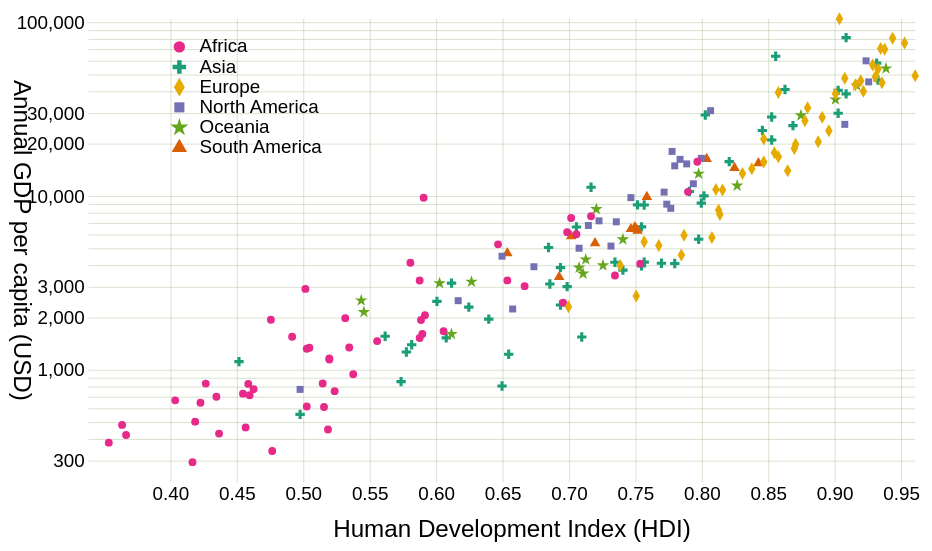
D3 v5 page, settled after 360 driven frames (6 s of simulated time); the page loaded 1 data file(s).


    const w = 500, h = 300, marginH = 40, marginW = 50;

    const scaleX = d3.scaleLinear().range([marginW, w-marginW]);
    const scaleY = d3.scaleLog().range([h-marginH, marginH]);
    const color  = d3.scaleOrdinal(d3.schemeDark2);

    const axisX = d3.axisBottom(scaleX)
            .tickSize(h - marginH*2 + 10)
            .tickPadding(2);
    const axisY = d3.axisLeft(scaleY)
            .tickSize(w - marginW*2 + 10)
            .tickPadding(2)
            .ticks(8, ',');

    const format = d3.format("$,.0f");

    const data = {
        continents: new Set()
    }

    const symbols = [
        'symbolCircle',
        'symbolCross',
        'symbolDiamond',
        'symbolSquare',
        'symbolStar',
        'symbolTriangle',
        'symbolWye'];

    const symbolScale = d3.scaleOrdinal(symbols);

    d3.csv("../Data/un_regions_gdp.csv", function(row) {
        if(row.HDI_2017 >0 && row.GDP_2017 >0) {
            data.continents.add(row.Continent);
            return {
                name: row.Country,
                code: row.Code,
                continent: row.Continent,
                population: +row.Pop_2016,
                hdi: +row.HDI_2017,
                gdp: +row.GDP_2017
            }
        }
    })
    .then(function(dataset) {
        data.continents = [...data.continents].sort((a,b,) => d3.ascending(a,b));
        data.countries = dataset;
        scaleY.domain(d3.extent(dataset, d => d.gdp));
        scaleX.domain(d3.extent(dataset, d => d.hdi));
        symbolScale.domain(data.continents);

        drawAxes();
        draw();
        drawTooltips();
    });

    function drawTooltips() {
        const tooltip = d3.select("svg")
                .append("g")
                .attr("class", "tooltip")
                .attr("opacity", 0);

        tooltip.append("rect")
                .attr("width", 80)
                .attr("height", 45)
                .attr("rx", 3).attr("ry", 3)
                .attr("x", -3).attr("y", -10);
        tooltip.append("text").attr("class", "name");
        tooltip.append("text").attr("class", "hdi").attr("y", 15);
        tooltip.append("text").attr("class", "gdp").attr("y", 30);
    }

    function drawAxes() {
        const x = d3.select("svg").append("g").attr("class", "x-axis")
                .attr("transform", `translate(${[0,marginH]})`)
                .call(axisX);

        const y = d3.select("svg").append("g").attr("class", "y-axis")
                .attr("transform", `translate(${[w-marginW,0]})`)
                .call(axisY);

        d3.select("svg").append("text").attr("class","label")
                .text("Human Development Index (HDI)")
                .attr("transform", `translate(${[w/2,h-3]})`)
        d3.select("svg").append("text").attr("class","label")
                .text("Annual GDP per capita (USD)")
                .attr("transform", `translate(${[3,h/2]}) rotate(90)`)

    }

    function draw() {

        d3.select("svg").selectAll("path.dot")
                .data(data.countries)
                .join("path").attr("class", "dot")
                .attr("d", d => d3.symbol().type(d3[symbolScale(d.continent)]).size(12)(d))
                .attr("transform", d => `translate(${[scaleX(d.hdi), scaleY(d.gdp)]})`)
                .style("fill", d => color(d.continent))
                .on("mouseenter", showDetails)
                .on("mouseleave", clearDetails);

        const legend = d3.select("svg")
                .append("g").attr("class", "legend")
                .attr("transform", `translate(${[85, 50]})`);

        legend.selectAll("g.item")
                .data(data.continents)
                .join("g").attr("class", "item")
                .on("mouseenter", showContinents)
                .on("mouseleave", clearContinents)
                .each(function(d, i) {
                    d3.select(this)
                            .append("path")
                            .attr("d", d => d3.symbol().type(d3[symbolScale(d)]).size(25)(d))
                            .attr("transform", `translate(${[0, 4+i * 10]})`)
                            .style("fill", color(d));

                    d3.select(this)
                            .append("text")
                            .attr("y", i * 10)
                            .attr("x", 10)
                            .text(d);
                });

     }

    function showContinents(d) {
        d3.selectAll(".item").classed("fade", k => k != d)
        d3.selectAll(".dot").classed("show", k => k.continent == d);
    }

    function clearContinents(d) {
        d3.selectAll(".item").classed("fade", false)
        d3.selectAll(".dot").classed("show", false);
    }

    function showDetails(d) {
        d3.select(".tooltip").attr("opacity", 1)
                .attr("transform", `translate(${[10 + scaleX(d.hdi), scaleY(d.gdp) - 12]})`)

        const text1 = d3.select(".tooltip .name").text(d.name);
        const text2 = d3.select(".tooltip .gdp").text("GDP: " + format(d.gdp));
        const text3 = d3.select(".tooltip .hdi").text("HDI: " + d.hdi);

        const boxWidth = 6 + d3.max([text1.node().getComputedTextLength(),
                                     text2.node().getComputedTextLength(),
                                     text3.node().getComputedTextLength()]);

        d3.select(".tooltip rect").attr("width", boxWidth);
    }

    function clearDetails(d) {
        d3.select(".tooltip").attr("opacity", 0)
    }


### data: ../Data/un_regions_gdp.csv
Country, Supercontinent, Continent, UN_Region, Area_km2, Pop_2016, HDI_2017, Code, GDP_2017
Kazakhstan, Eurasia, Asia, Central Asia, 2724902, 17794055, 0.800, KAZ, 9030
Kyrgystan, Eurasia, Asia, Central Asia, 199949, 6079500, 0.655, KGZ, 1220
Tajikistan, Eurasia, Asia, Central Asia, 141376, 8734951, 0.650, TJK, 801.1
Turkmenistan, Eurasia, Asia, Central Asia, 488100, 5662544, 0.706, TKM, 6587
Uzbekistan, Eurasia, Asia, Central Asia, 447400, 31847900, 0.710, UZB, 1534
Brunei, Eurasia, Asia, Southeast Asia, 5770, 423196, 0.853, BRN, 28291
Cambodia, Eurasia, Asia, Southeast Asia, 181040, 15762370, 0.582, KHM, 1384
East Timor, Eurasia, Asia, Southeast Asia, 14870, 1268671, 0.625, TLS, 2279
Indonesia, Eurasia, Asia, Southeast Asia, 1910931, 261115456, 0.694, IDN, 3847
Laos, Eurasia, Asia, Southeast Asia, 236800, 6758353, 0.601, LAO, 2457
Malaysia, Eurasia, Asia, Southeast Asia, 330800, 31187265, 0.802, MYS, 9952
Myanmar, Eurasia, Asia, Southeast Asia, 676590, 52885223, 0.578, MMR, 1257
Philippines, Eurasia, Asia, Southeast Asia, 300000, 103320222, 0.699, PHL, 2989
Singapore, Eurasia, Asia, Southeast Asia, 719, 5607283, 0.932, SGP, 57714
Thailand, Eurasia, Asia, Southeast Asia, 513120, 68863514, 0.755, THA, 6595
Vietnam, Eurasia, Asia, Southeast Asia, 330967, 94569072, 0.694, VNM, 2342
Turkey, Eurasia, Asia, Western Asia, 785350, 79512426, 0.791, TUR, 10546
Bahrain, Eurasia, Asia, Western Asia, 771, 1425171, 0.846, BHR, 23655
Kuwait, Eurasia, Asia, Western Asia, 17820, 4052584, 0.803, KWT, 29040
Oman, Eurasia, Asia, Western Asia, 309500, 4424762, 0.821, OMN, 15668
Qatar, Eurasia, Asia, Western Asia, 11610, 2569804, 0.856, QAT, 63249
Saudi Arabia, Eurasia, Asia, Western Asia, 2149690, 32275687, 0.853, SAU, 20849
United Arab Emirates, Eurasia, Asia, Western Asia, 83600, 9269612, 0.863, ARE, 40699
Yemen, Eurasia, Asia, Western Asia, 527970, 27584213, 0.452, YEM, 1107
Armenia, Eurasia, Asia, Western Asia, 29740, 2924816, 0.755, ARM, 3937
Azerbaijan, Eurasia, Asia, Western Asia, 86600, 9757812, 0.757, AZE, 4132
Georgia, Eurasia, Asia, Western Asia, 69700, 3719300, 0.780, GEO, 4057
Iraq, Eurasia, Asia, Western Asia, 435050, 37202572, 0.685, IRQ, 5018
Israel, Eurasia, Asia, Western Asia, 22070, 8546000, 0.903, ISR, 40270
Jordan, Eurasia, Asia, Western Asia, 89320, 9455802, 0.735, JOR, 4130
Lebanon, Eurasia, Asia, Western Asia, 10450, 6006668, 0.757, LBN, 8809
Palestine, Eurasia, Asia, Western Asia, 6020, 4790705, 0.686, PSE, 3095
Syria, Eurasia, Asia, Western Asia, 185180, 18430453, 0.536, SYR, 
Iran, Eurasia, Asia, Western Asia, 1745150, 80277428, 0.798, IRN, 5594
Cyprus, Eurasia, Asia, Western Asia, 9250, 1170125, 0.869, CYP, 25234
China, Eurasia, Asia, Eastern Asia, 9562911, 1378665000, 0.752, CHN, 8827
Hong Kong, Eurasia, Asia, Eastern Asia, 1105, 7336600, 0.933, HKG, 46194
Macau, Eurasia, Asia, Eastern Asia, 30, 612167, 0.909, MAC, 80893
Japan, Eurasia, Asia, Eastern Asia, 377962, 126994511, 0.909, JPN, 38428
North Korea, Eurasia, Asia, Eastern Asia, 120540, 25368620, 0.733, PRK, 
South Korea, Eurasia, Asia, Eastern Asia, 100280, 51245707, 0.903, KOR, 29743
Mongolia, Eurasia, Asia, Eastern Asia, 1564120, 3027398, 0.741, MNG, 3717
Taiwan, Eurasia, Asia, Eastern Asia, 36188, 23540000, 0.885, TWN, 
Afghanistan, Eurasia, Asia, Southern Asia, 652860, 34656032, 0.498, AFG, 550.1
Bangladesh, Eurasia, Asia, Southern Asia, 147630, 162951560, 0.608, BGD, 1517
Bhutan, Eurasia, Asia, Southern Asia, 38394, 797765, 0.612, BTN, 3130
India, Eurasia, Asia, Southern Asia, 3287259, 1324171354, 0.640, IND, 1942
Maldives, Eurasia, Asia, Southern Asia, 300, 427756, 0.717, MDV, 11151
Nepal, Eurasia, Asia, Southern Asia, 147180, 28982771, 0.574, NPL, 849
Pakistan, Eurasia, Asia, Southern Asia, 796100, 193203476, 0.562, PAK, 1548
Sri Lanka, Eurasia, Asia, Southern Asia, 65610, 21203000, 0.770, LKA, 4074
Argentina, Americas, South America, South America, 2780400, 43847430, 0.825, ARG, 14398
Bolivia, Americas, South America, South America, 1098580, 10887882, 0.693, BOL, 3394
Brazil, Americas, South America, South America, 8515770, 207652865, 0.759, BRA, 9821
Chile, Americas, South America, South America, 756096, 17909754, 0.843, CHL, 15346
Colombia, Americas, South America, South America, 1141749, 48653419, 0.747, COL, 6409
Ecuador, Americas, South America, South America, 256370, 16385068, 0.752, ECU, 6273
French Guyana, Americas, South America, South America, 91000, 266812, 0.781, GUF, 
Guyana, Americas, South America, South America, 214970, 773303, 0.654, GUY, 4655
Paraguay, Americas, South America, South America, 406752, 6725308, 0.702, PRY, 5824
... 159 more rows